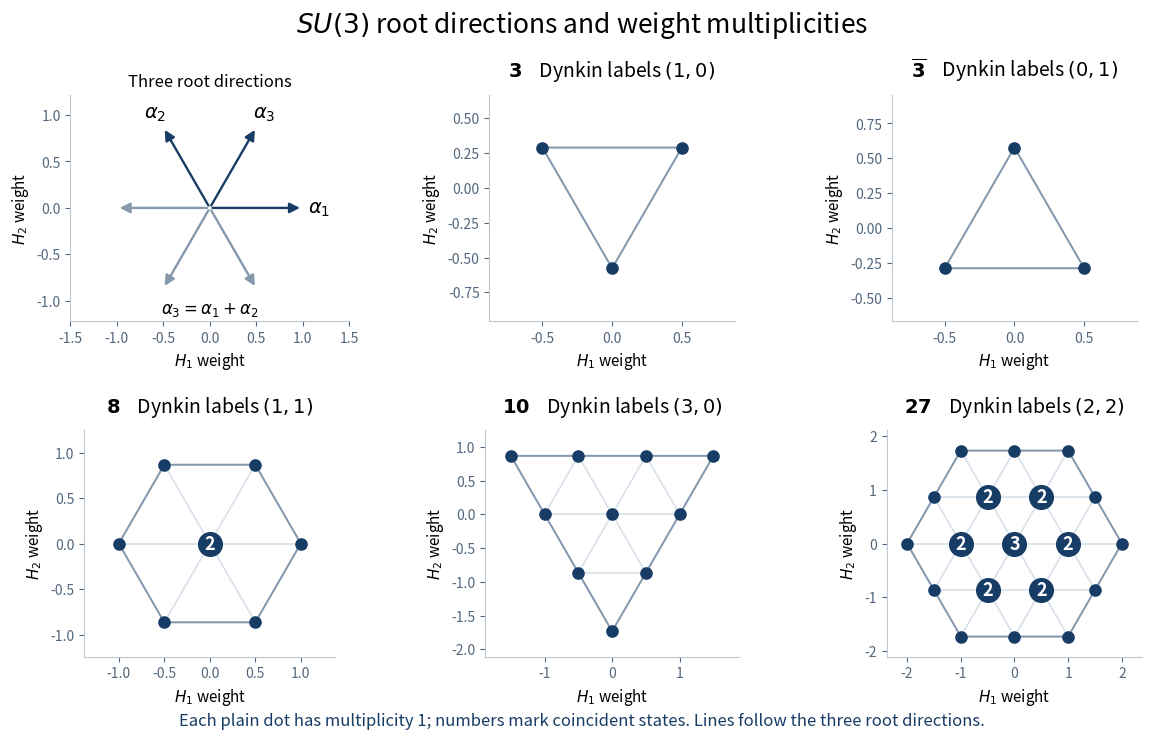

The script that saved this image: (Note: this script raises an exception after producing the figure.)
"""Draw exact SU(3) weights from interlacing patterns; write PNG to cwd."""
from collections import Counter
from pathlib import Path
import math
import matplotlib.pyplot as plt
import numpy as np

ROOTS = ((2, 0), (-1, 3), (1, 3))  # coordinates (2 H1, 2 sqrt(3) H2)

def weights(a, b):
    result = Counter()
    for upper in range(b, a + b + 1):
        for lower in range(b + 1):
            for bottom in range(lower, upper + 1):
                result[(2 * bottom - upper - lower,
                        3 * (upper + lower) - 2 * (a + 2 * b))] += 1
    assert sum(result.values()) == (a + 1) * (b + 1) * (a + b + 2) // 2
    return result

def xy(point):
    return np.array((point[0] / 2, point[1] / (2 * math.sqrt(3))))

def hull(points):
    points = sorted(points)
    def cross(o, a, b):
        return (a[0] - o[0]) * (b[1] - o[1]) - (a[1] - o[1]) * (b[0] - o[0])
    lower, upper = [], []
    for point in points:
        while len(lower) >= 2 and cross(lower[-2], lower[-1], point) <= 0:
            lower.pop()
        lower.append(point)
    for point in reversed(points):
        while len(upper) >= 2 and cross(upper[-2], upper[-1], point) <= 0:
            upper.pop()
        upper.append(point)
    return lower[:-1] + upper[:-1]

fig, axes = plt.subplots(2, 3, figsize=(12, 7.4), dpi=100, facecolor='white')
navy, muted = '#173c65', '#8598ac'
rootax = axes[0, 0]
for i, root in enumerate(ROOTS, 1):
    vector = xy(root)
    for sign in (-1, 1):
        rootax.annotate('', xy=sign * vector, xytext=(0, 0),
                        arrowprops={'arrowstyle': '-|>', 'color': navy if sign == 1 else muted,
                                    'lw': 1.7, 'mutation_scale': 15})
    rootax.text(*(1.18 * vector), rf'$\alpha_{i}$', ha='center', va='center', fontsize=14)
rootax.set(title='Three root directions', xlim=(-1.5, 1.5), ylim=(-1.22, 1.22))
rootax.text(0, -1.14, r'$\alpha_3=\alpha_1+\alpha_2$', fontsize=12, ha='center')

specs = [(1, 0, r'$\mathbf{3}$'), (0, 1, r'$\overline{\mathbf{3}}$'),
         (1, 1, r'$\mathbf{8}$'), (3, 0, r'$\mathbf{10}$'), (2, 2, r'$\mathbf{27}$')]
for ax, (a, b, label) in zip(axes.flat[1:], specs):
    data = weights(a, b)
    for point in data:
        for du, dv in ROOTS:
            neighbor = (point[0] + du, point[1] + dv)
            if neighbor in data:
                segment = np.array([xy(point), xy(neighbor)])
                ax.plot(segment[:, 0], segment[:, 1], color='#d7e0e9', lw=1.2, zorder=1)
    boundary = hull(data)
    path = np.array([xy(p) for p in boundary + boundary[:1]])
    ax.plot(path[:, 0], path[:, 1], color=muted, lw=1.4, zorder=2)
    for point, multiplicity in data.items():
        x, y = xy(point)
        ax.scatter([x], [y], s=65 if multiplicity == 1 else 290, color=navy, zorder=3)
        if multiplicity > 1:
            ax.text(x, y, str(multiplicity), color='white', ha='center', va='center',
                    fontsize=13, fontweight='bold', zorder=4)
    values = np.array([xy(p) for p in data])
    xmin, ymin = values.min(axis=0); xmax, ymax = values.max(axis=0)
    ax.set(xlim=(xmin - 0.38, xmax + 0.38), ylim=(ymin - 0.38, ymax + 0.38))
    ax.set_title(label + rf'    Dynkin labels $({a},{b})$', fontsize=14, pad=13)
for ax in axes.flat:
    ax.set_aspect('equal', adjustable='box')
    ax.spines[['top', 'right']].set_visible(False)
    ax.spines[['bottom', 'left']].set_color('#bcc7d2')
    ax.tick_params(labelsize=10, colors='#52677e')
    ax.set_xlabel(r'$H_1$ weight', fontsize=11)
    ax.set_ylabel(r'$H_2$ weight', fontsize=11)
fig.suptitle(r'$SU(3)$ root directions and weight multiplicities', fontsize=19, y=0.985)
fig.text(0.5, 0.018, 'Each plain dot has multiplicity 1; numbers mark coincident states. '
         'Lines follow the three root directions.', ha='center', fontsize=12, color=navy)
fig.subplots_adjust(left=0.07, right=0.98, top=0.87, bottom=0.11, wspace=0.4, hspace=0.48)
fig.savefig(Path(__file__).with_suffix('.png').name, facecolor='white', transparent=False)
plt.close(fig)
